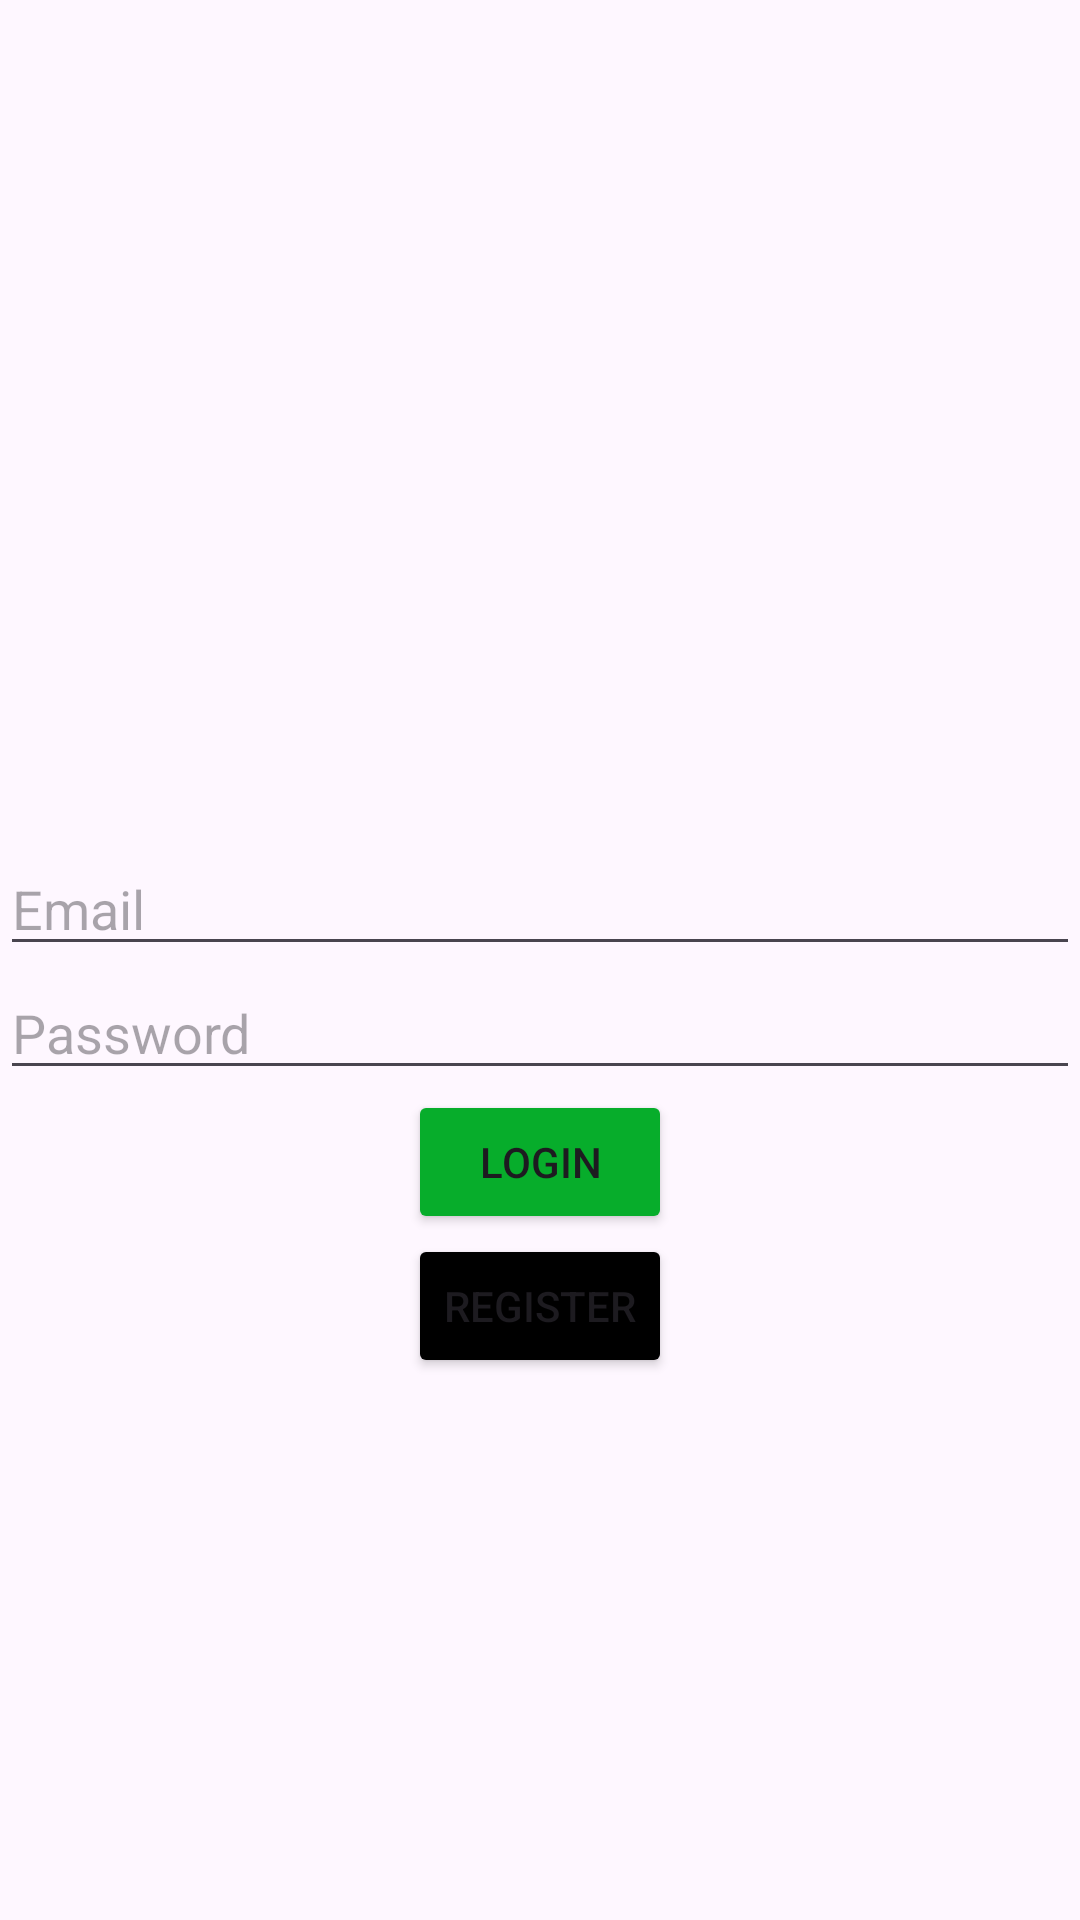

Android layout source for this screen:
<!-- AndroidManifest.xml: application theme Theme.Firebasics -->
<!-- res/layout/activity_login.xml -->
<?xml version="1.0" encoding="utf-8"?>
<LinearLayout xmlns:android="http://schemas.android.com/apk/res/android"
    xmlns:app="http://schemas.android.com/apk/res-auto"
    xmlns:tools="http://schemas.android.com/tools"
    android:id="@+id/main"
    android:layout_width="match_parent"
    android:layout_height="match_parent"
    android:gravity="center"
    android:orientation="vertical"
    tools:context=".Login">

    <ImageView
        android:id="@+id/imageView"
        android:layout_width="210dp"
        android:layout_height="100dp"
        android:baselineAligned="false"
        android:gravity="center"
        app:srcCompat="@drawable/images" />

    <EditText
        android:id="@+id/etEmail"
        android:layout_width="match_parent"
        android:layout_height="wrap_content"
        android:hint="Email" />

    <EditText
        android:id="@+id/etPassword"
        android:layout_width="match_parent"
        android:layout_height="wrap_content"
        android:hint="Password" />

    <Button
        android:id="@+id/btnLogin"
        android:layout_width="wrap_content"
        android:layout_height="wrap_content"
        android:backgroundTint="@color/green"
        android:text="Login" />

    <Button
        android:id="@+id/btnRegisterPage"
        android:layout_width="wrap_content"
        android:layout_height="wrap_content"
        android:backgroundTint="@color/black"
        android:text="Register" />

</LinearLayout>
<!-- resources referenced by this layout -->
<resources>
  <color name="black">#FF000000</color>
  <color name="green">#07ad2b</color>
  <style name="Theme.Firebasics" parent="Base.Theme.Firebasics" />
  <style name="Base.Theme.Firebasics" parent="Theme.Material3.DayNight.NoActionBar">
          
          
      </style>
</resources>
